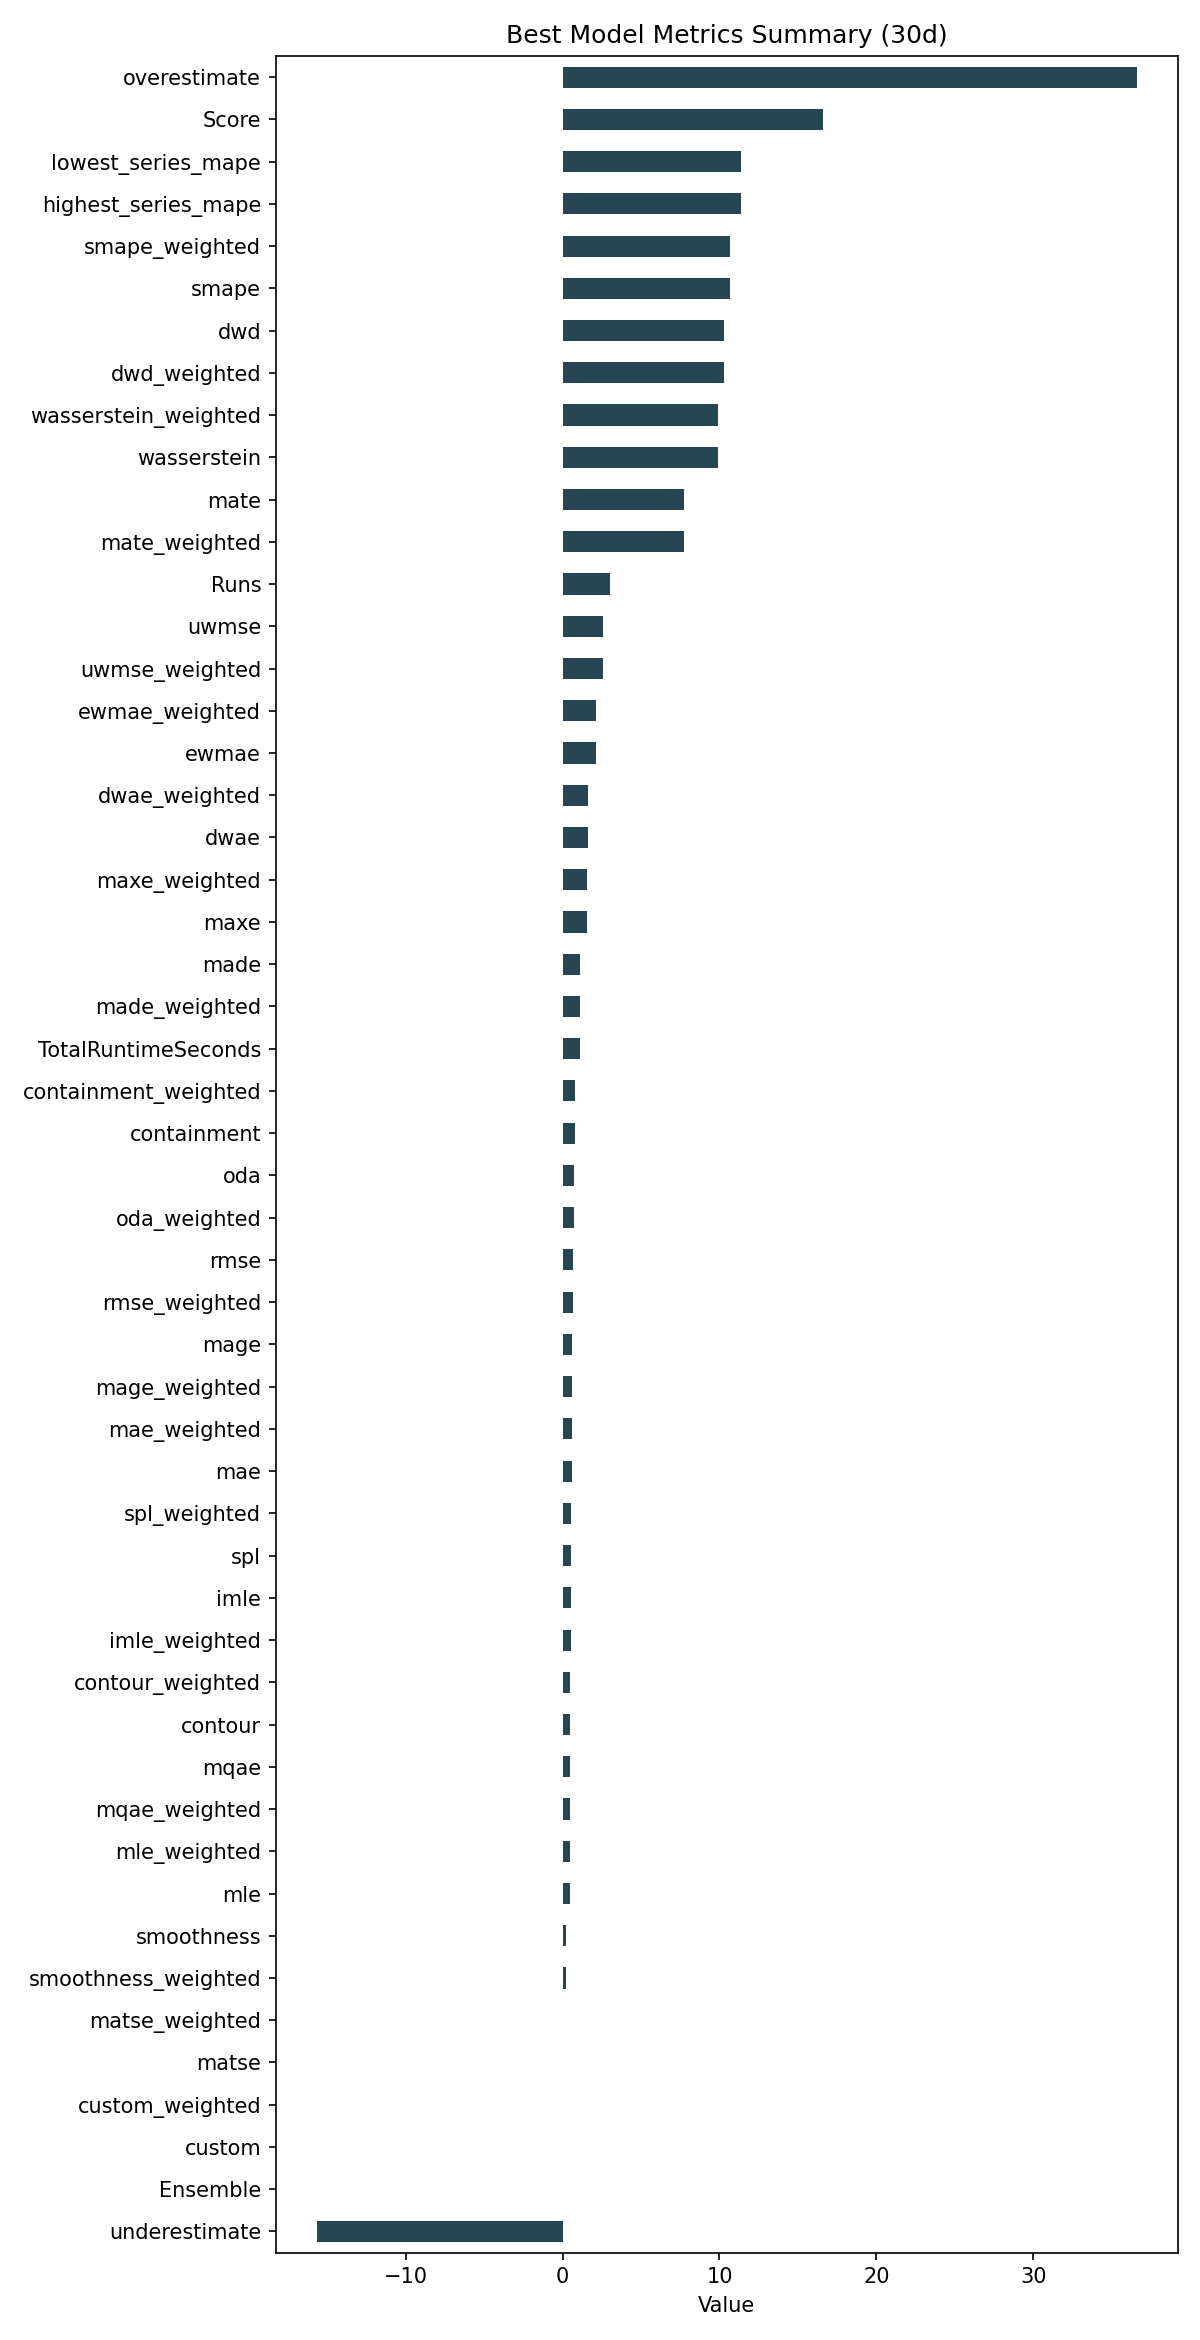

The file beside this chart, header and first rows:
ID, Model, ModelParameters, TransformationParameters, Ensemble, Runs, smape, mae, rmse, made, mage, custom, underestimate, mle, overestimate, imle, spl, containment, contour, maxe, oda, dwae, mqae, ewmae
9c352913ad335c8261b82b9751ced425, MultivariateRegression, {"regression_model": {"model": "ExtraTre…, {"fillna": "mean", "transformations": {"…, 0, 3, 10.68, 0.5803, 0.6883, 1.134, 0.5803, 0.0, -15.66, 0.4619, 36.57, 0.5458, 0.5538, 0.8, 0.4778, 1.568, 0.7222, 1.625, 0.4635, 2.13
